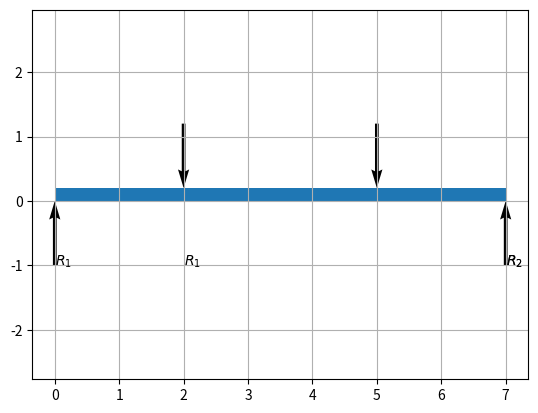

Generate this figure with matplotlib:
# 그래프, 수학 기능 추가
# Add graph and math features
import matplotlib.pyplot as plt
import numpy as np
import numpy.linalg as nl



L_m = 7



x_1_m = 2
F_1_N = 14e3



x_2_m = 5
F_2_N = 28e3



thickness = 0.2

x = (0, L_m)
y = (thickness, thickness)
plt.fill_between(x, y)

plt.quiver(
    (0, x_1_m, x_2_m, L_m),
    (-1, 1+thickness, 1+thickness, -1),
    (0, 0, 0, 0),
    (1, -1, -1, 1),
    scale_units='xy',
    scale=1.0
)

plt.text(0, -1, '$R_1$')
plt.text(L_m, -1, '$R_2$')

plt.text(x_1_m, -1, '$R_1$')
plt.text(L_m, -1, '$R_2$')

plt.axis('equal')

plt.grid(True)
plt.show()



A = np.array([[1, 1],
              [-x_1_m, L_m - x_1_m]])



b = np.array([[F_1_N + F_2_N],
              [(x_2_m - x_1_m)*F_2_N]])



nl.solve(A, b)



# stackoverfow.com/a/24634221
import os
os.system("printf '\a'");



